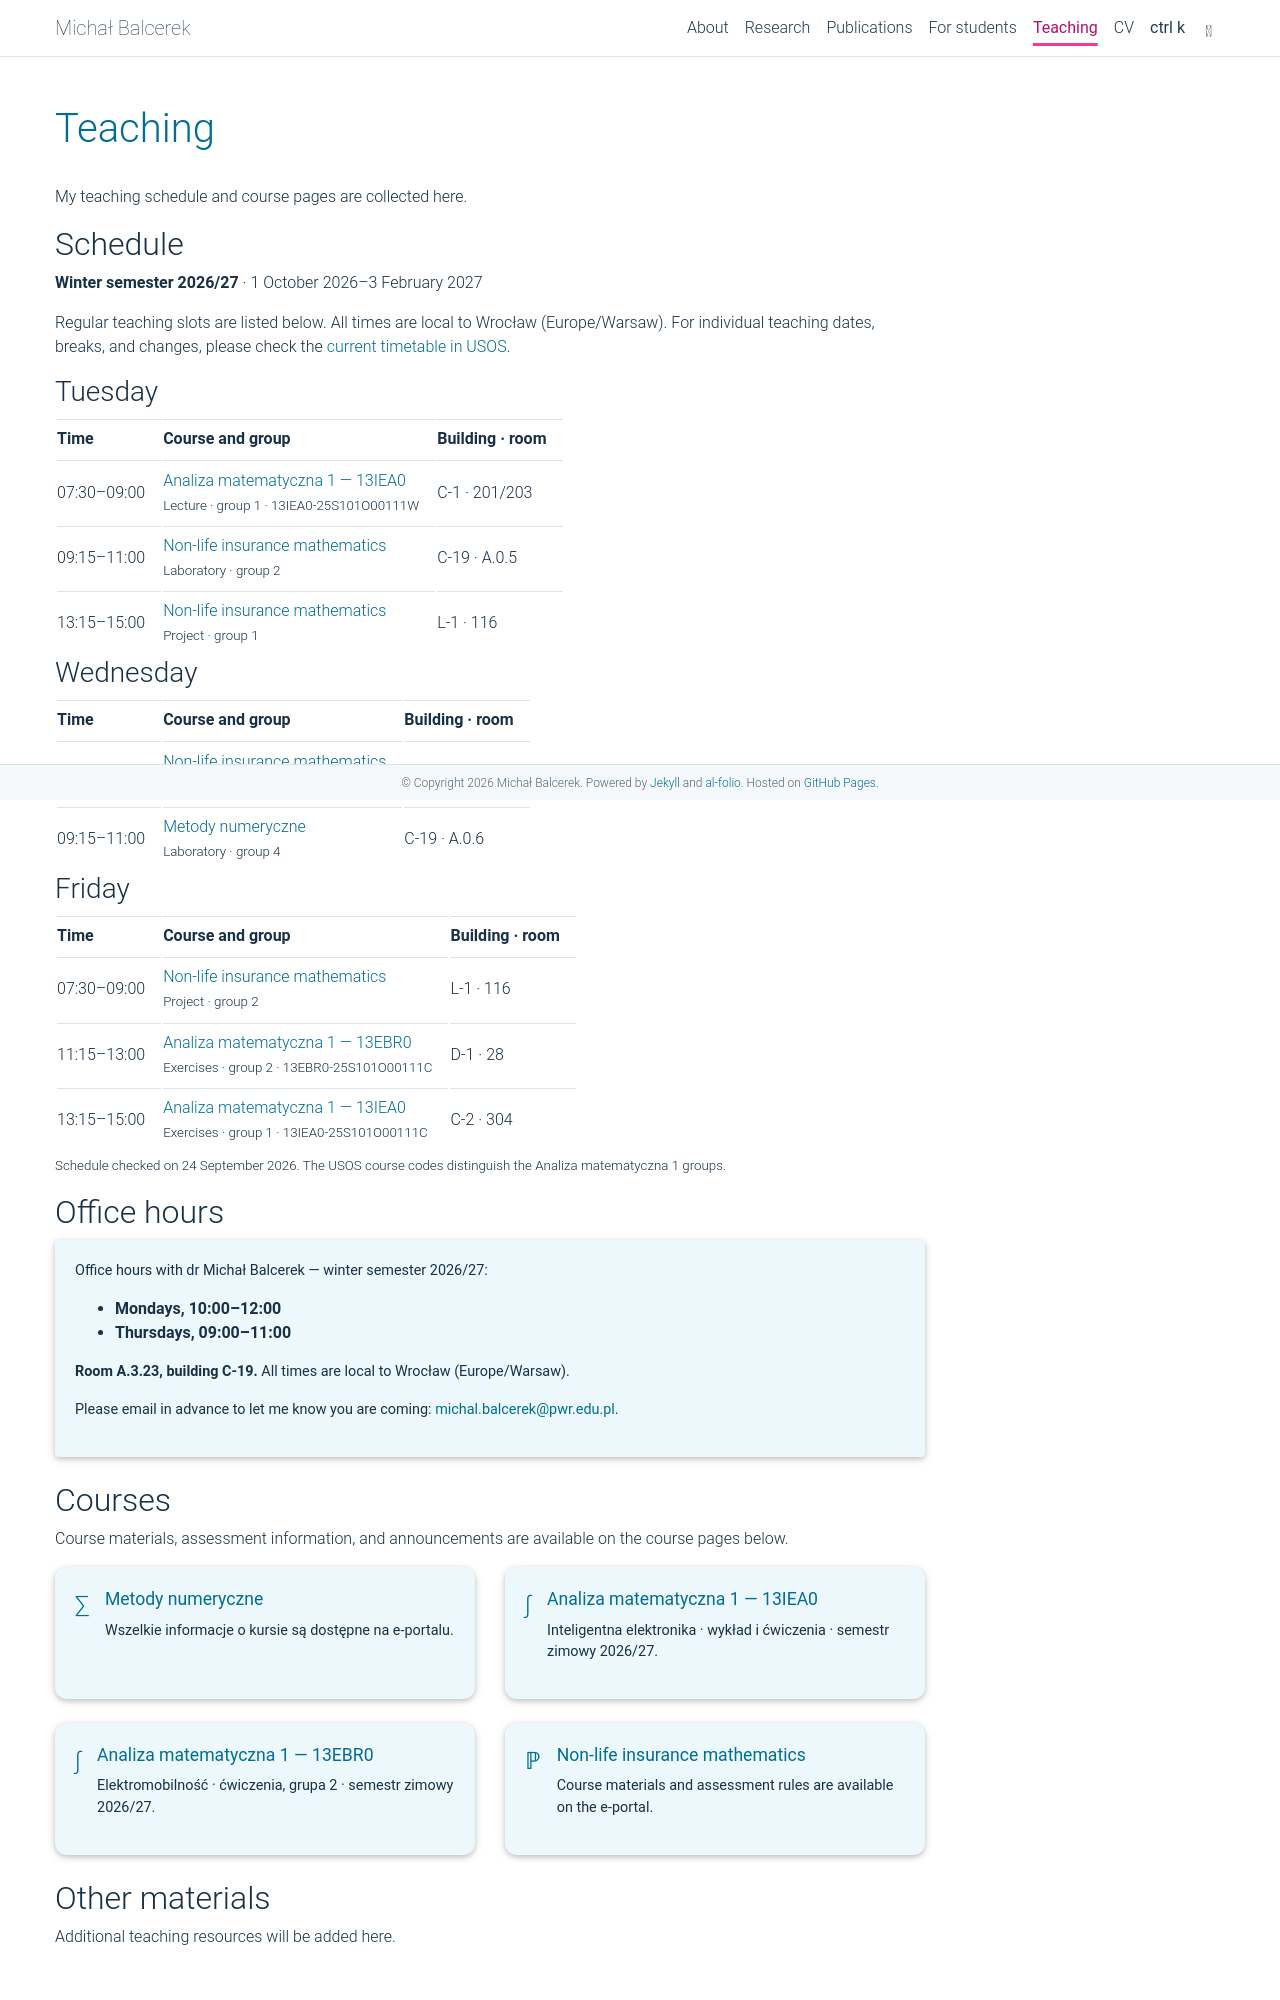

repository: MichalBalcerek/MichalBalcerek.github.io · page: teaching/index.html · generator: jekyll

---
layout: page
title: Teaching
permalink: /teaching/
nav: true
nav_order: 4
toc:
  sidebar: right
---

My teaching schedule and course pages are collected here.

## Schedule

**Winter semester 2026/27** · 1 October 2026–3 February 2027

Regular teaching slots are listed below. All times are local to Wrocław (Europe/Warsaw).
For individual teaching dates, breaks, and changes, please check the [current timetable in USOS][usos-timetable].

{% assign analysis_url = '/teaching/analiza-matematyczna-1/' | relative_url %}
{% assign analysis_ebr_url = '/teaching/analiza-matematyczna-1-13ebr0/' | relative_url %}
{% assign insurance_url = '/teaching/non-life-insurance-mathematics/' | relative_url %}
{% assign numerical_url = '/teaching/metody-numeryczne/' | relative_url %}

### Tuesday

<div role="region" aria-label="Tuesday teaching schedule" tabindex="0" style="overflow-x: auto;" markdown="1">

| Time        | Course and group                                                                                                 | Building · room |
| ----------- | ---------------------------------------------------------------------------------------------------------------- | --------------- |
| 07:30–09:00 | [Analiza matematyczna 1 — 13IEA0]({{ analysis_url }})<br><small>Lecture · group 1 · 13IEA0-25S101O00111W</small> | C-1 · 201/203   |
| 09:15–11:00 | [Non-life insurance mathematics]({{ insurance_url }})<br><small>Laboratory · group 2</small>                     | C-19 · A.0.5    |
| 13:15–15:00 | [Non-life insurance mathematics]({{ insurance_url }})<br><small>Project · group 1</small>                        | L-1 · 116       |

</div>

### Wednesday

<div role="region" aria-label="Wednesday teaching schedule" tabindex="0" style="overflow-x: auto;" markdown="1">

| Time        | Course and group                                                                             | Building · room |
| ----------- | -------------------------------------------------------------------------------------------- | --------------- |
| 07:30–09:00 | [Non-life insurance mathematics]({{ insurance_url }})<br><small>Laboratory · group 1</small> | C-19 · A.0.5    |
| 09:15–11:00 | [Metody numeryczne]({{ numerical_url }})<br><small>Laboratory · group 4</small>              | C-19 · A.0.6    |

</div>

### Friday

<div role="region" aria-label="Friday teaching schedule" tabindex="0" style="overflow-x: auto;" markdown="1">

| Time        | Course and group                                                                                                       | Building · room |
| ----------- | ---------------------------------------------------------------------------------------------------------------------- | --------------- |
| 07:30–09:00 | [Non-life insurance mathematics]({{ insurance_url }})<br><small>Project · group 2</small>                              | L-1 · 116       |
| 11:15–13:00 | [Analiza matematyczna 1 — 13EBR0]({{ analysis_ebr_url }})<br><small>Exercises · group 2 · 13EBR0-25S101O00111C</small> | D-1 · 28        |
| 13:15–15:00 | [Analiza matematyczna 1 — 13IEA0]({{ analysis_url }})<br><small>Exercises · group 1 · 13IEA0-25S101O00111C</small>     | C-2 · 304       |

</div>

<p class="text-muted"><small>Schedule checked on 24 September 2026. The USOS course codes distinguish the Analiza matematyczna 1 groups.</small></p>

[usos-timetable]: https://web.usos.pwr.edu.pl/kontroler.php?_action=katalog2/osoby/pokazPlanZajecStudenta&plan_division=semester&plan_timebase_sel_timebase=1790805600&token=S7QysqoutjKzUspPykpNLlGyTrQyBImYAkWK4zNTlKwzrYwtLA2MrWuLrcytlFIrCjKLUotBwobmloaGBgamFobWtQA%3D08ea26162cc6c42552c89571a01f972a553d464e

## Office hours

<div class="card mb-4">
  <div class="card-body">
    <p class="card-text">Office hours with dr Michał Balcerek — winter semester 2026/27:</p>
    <ul>
      <li><strong>Mondays, 10:00–12:00</strong></li>
      <li><strong>Thursdays, 09:00–11:00</strong></li>
    </ul>
    <p class="card-text"><strong>Room A.3.23, building C-19.</strong> All times are local to Wrocław (Europe/Warsaw).</p>
    <p class="card-text mb-0">Please email in advance to let me know you are coming: <a href="mailto:michal.balcerek@pwr.edu.pl">michal.balcerek@pwr.edu.pl</a>.</p>
  </div>
</div>
